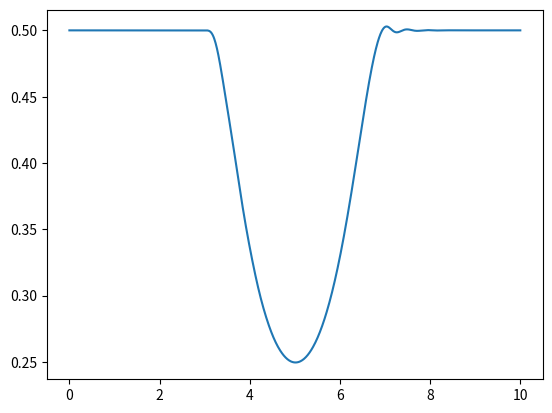
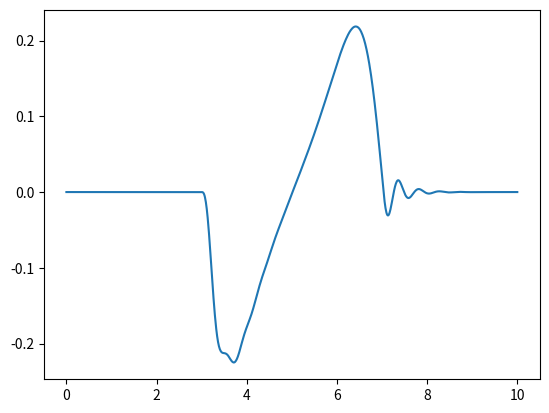
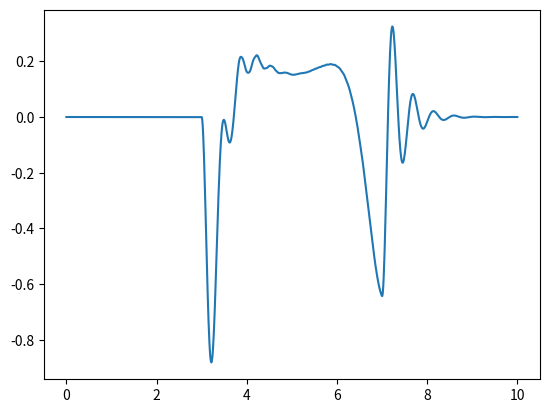
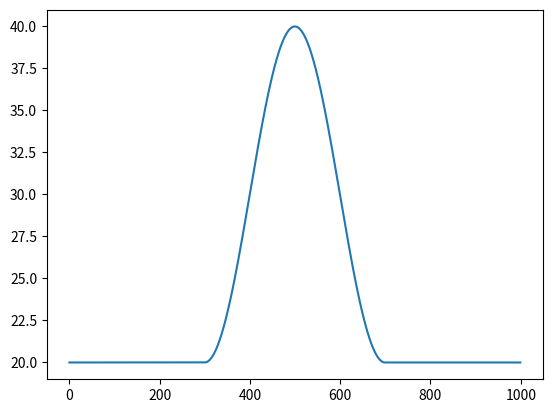

The matplotlib source for these figures, in order:
import numpy as np
import scipy.integrate as inter
import matplotlib.pyplot as plt


class SimpleHarmonicOscillator(object):
    def __init__(self):
        self.m = 0.1 # Frequency
        self.c = 0.6 # Damping Ratio
        self.F = 10 # Peak height, Vibration magnitude

        self.delta_k = 10
        self.k_mean = 20

        self.X0 = np.array([self.F/self.k_mean, 0])

        self.t_range = np.linspace(0, 10, 1000)

        self.t_step_start = 3
        self.t_step_duration = 4

    def Xdot(self, t, X):
        E = np.array([[0, 1], [-self.k(t) / self.m, -self.c / self.m]])
        Q = np.array([[0], [self.F / self.m]])

        return np.dot(E, X) + Q

    def Xdotdot(self, y):
        """

        Parameters
        ----------
        y: Solution to the integrated differential equation

        Returns
        -------

        """
        Xdotdot = np.zeros((2, len(self.t_range)))
        for t, i in zip(self.t_range, range(len(self.t_range))):
            E = np.array([[0, 1], [-self.k(t) / self.m, -self.c / self.m]])
            Q = np.array([[0], [self.F / self.m]])
            Xdd = np.dot(E, np.array([y[:, i]]).T) + Q
            Xdotdot[:, i] = Xdd[:, 0]

        return Xdotdot.T[:, 1]

    def k(self, t):
        #variant = "square_mean_delta"
        variant = "sine_mean_delta"
        if variant == "square_delta":
            if t <= self.t_step_start:
                return 0

            elif t <= self.t_step_start + self.t_step_duration:
                return self.delta_k

            else:
                return 0

        if variant == "square_mean_delta":
            if t <= self.t_step_start:
                return self.k_mean

            elif t <= self.t_step_start + self.t_step_duration:
                return self.k_mean + self.delta_k

            else:
                return self.k_mean

        if variant == "sine_delta":
            if t <= self.t_step_start:
                return 0 #self.k_mean

            elif t <= self.t_step_start + self.t_step_duration:
                return (np.cos(0.5*2*np.pi*t) +1)*self.delta_k #+ self.k_mean

            else:
                return 0#self.k_mean

        if variant == "sine_mean_delta":
            if t <= self.t_step_start:
                return 0  + self.k_mean

            elif t <= self.t_step_start + self.t_step_duration:
                return (np.sin(2* np.pi * t/self.t_step_duration)+1) * self.delta_k   + self.k_mean

            else:
                return 0  + self.k_mean

    def integrate_ode(self):
        sol = inter.solve_ivp(self.Xdot, [self.t_range[0], self.t_range[-1]],
                              self.X0,
                              vectorized=True,
                              t_eval=self.t_range)
        return sol


sho1 = SimpleHarmonicOscillator()

sol = sho1.integrate_ode()

plt.figure("Displacement")
plt.plot(sol["t"], sol["y"][0, :])

plt.figure("Velocity")
plt.plot(sol["t"], sol["y"][1, :])

plt.figure("Acceleration")
plt.plot(sol["t"], sho1.Xdotdot(sol["y"]))


klist = []
for t in sho1.t_range:
    klist.append(sho1.k(t))

plt.figure()
plt.plot(klist)